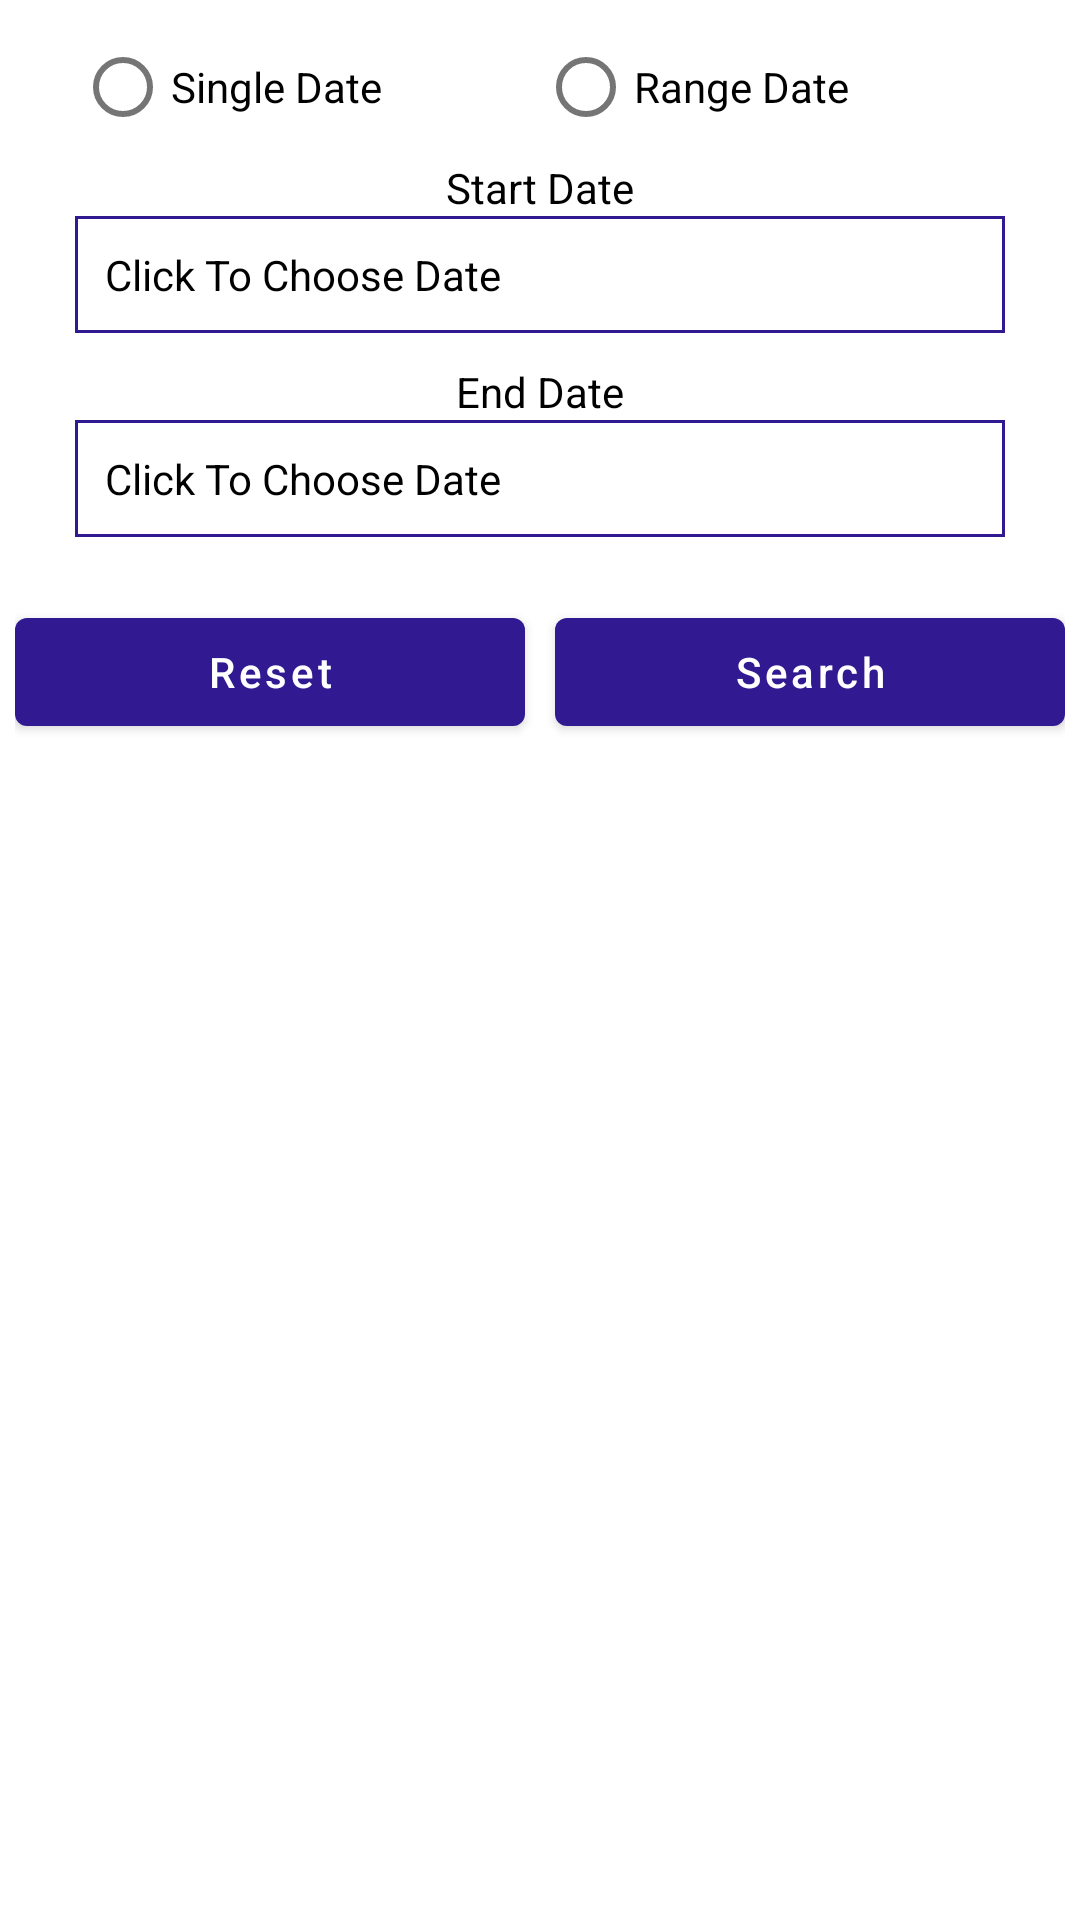

Android layout source for this screen:
<!-- AndroidManifest.xml: application theme AppTheme -->
<!-- res/layout/fragment_search_apod.xml -->
<?xml version="1.0" encoding="utf-8"?>
<ScrollView xmlns:android="http://schemas.android.com/apk/res/android"
    xmlns:tools="http://schemas.android.com/tools"
    android:layout_width="match_parent"
    android:layout_height="match_parent"
    xmlns:app="http://schemas.android.com/apk/res-auto"
    tools:context=".Activites.NIL.SearchDialogNIL">


    <LinearLayout
        style="@style/MatchMatchLayout"
        android:padding="@dimen/marginDefaultNormal"
        android:gravity="center"
        android:orientation="vertical"
        android:layout_marginBottom="10dp">





        <RadioGroup
            android:layout_width="match_parent"
            android:orientation="horizontal"
            android:id="@+id/search_radio_group"
            android:layout_marginStart="20dp"
            android:layout_marginEnd="20dp"
            android:layout_height="wrap_content">

            <com.google.android.material.radiobutton.MaterialRadioButton
                android:layout_width="wrap_content"
                android:layout_weight="1"
                android:id="@+id/single_date"
                android:layout_height="wrap_content"
                android:text="@string/single_date"/>

            <com.google.android.material.radiobutton.MaterialRadioButton
                android:layout_width="wrap_content"
                android:layout_weight="1"


                android:layout_gravity="end"
                android:layout_height="wrap_content"
                android:id="@+id/multi_date"
                android:text="@string/range_date"/>
        </RadioGroup>


            <com.google.android.material.textfield.TextInputLayout
                android:layout_width="match_parent"
                android:layout_marginStart="20dp"
                android:layout_marginEnd="20dp"
                style="@style/Widget.MaterialComponents.TextInputLayout.OutlinedBox.Dense"
                android:layout_marginBottom="10dp"
                android:id="@+id/start_date_picker_parent"

                android:layout_height="wrap_content">
                <TextView
                    android:layout_width="match_parent"
                    android:layout_height="wrap_content"
                    android:layout_gravity="center"
                    android:gravity="center"

                    android:text="@string/start_date"/>
                <TextView
                    android:padding="10dp"
                    android:id="@+id/start_date_picker"
                    android:text="@string/click_to_choose_date"
                    android:layout_width="match_parent"
                    android:inputType="none"
                    android:background="@drawable/image_holder"
                    android:layout_height="wrap_content"
                    />
            </com.google.android.material.textfield.TextInputLayout>





            <com.google.android.material.textfield.TextInputLayout
                android:layout_width="match_parent"
                android:layout_marginStart="20dp"
                android:layout_marginEnd="20dp"
                style="@style/Widget.MaterialComponents.TextInputLayout.OutlinedBox"
                android:layout_marginBottom="10dp"
                android:id="@+id/end_date_picker_parent"
                android:layout_height="wrap_content">
                <TextView
                    android:layout_width="match_parent"
                    android:layout_height="wrap_content"
                    android:layout_gravity="center"
                    android:gravity="center"

                    android:text="@string/end_date"/>
                <TextView
                    android:id="@+id/end_date_picker"
                    android:inputType="none"
                    android:background="@drawable/image_holder"

                    android:text="@string/click_to_choose_date"
                    android:layout_width="match_parent"
                    android:padding="10dp"
                    android:layout_height="wrap_content"
                    />
            </com.google.android.material.textfield.TextInputLayout>

        <LinearLayout
            style="@style/WrapMatchLayout"
            android:layout_gravity="bottom"
            android:layout_marginTop="@dimen/marginDefaultLarge"
            android:gravity="center"
            android:orientation="horizontal">

            <com.google.android.material.button.MaterialButton
                android:id="@+id/reset_button"
                android:layout_width="match_parent"
                android:layout_height="wrap_content"
                android:layout_marginEnd="@dimen/marginDefaultNormal"
                android:layout_weight="1"
                android:text="@string/reset"             android:textAllCaps="false"
                />

            <com.google.android.material.button.MaterialButton

                android:layout_weight="1"
                android:layout_marginStart="@dimen/marginDefaultNormal"
                android:layout_width="match_parent"

                android:layout_height="wrap_content"
                android:textAllCaps="false"
                android:id="@+id/button_search"
                android:text="@string/search" />

        </LinearLayout>

    </LinearLayout>
</ScrollView>
<!-- resources referenced by this layout -->
<resources>
  <dimen name="marginDefaultLarge">11dp</dimen>
  <dimen name="marginDefaultNormal">5dp</dimen>
  <!-- drawable image_holder (drawable) -->
  <?xml version="1.0" encoding="utf-8"?>
  <shape xmlns:android="http://schemas.android.com/apk/res/android">
      <solid android:color="#FFFFFF"/>
      <stroke
          android:color="@color/colorPrimary"
          android:width="1dp"/>
      <padding android:bottom="1dp" android:left="1dp" android:right="1dp" android:top="1dp"/>
  
  </shape>
  <string name="click_to_choose_date">Click To Choose Date</string>
  <string name="end_date">End Date</string>
  <string name="range_date">Range Date</string>
  <string name="reset">Reset</string>
  <string name="search">Search</string>
  <string name="single_date">Single Date</string>
  <string name="start_date">Start Date</string>
  <style name="MatchMatchLayout">
          <item name="android:layout_height">match_parent</item>
          <item name="android:layout_width">match_parent</item>
  
      </style>
  <style name="WrapMatchLayout">
          <item name="android:layout_height">wrap_content</item>
          <item name="android:layout_width">match_parent</item>
      </style>
  <style name="AppTheme" parent="Theme.MaterialComponents.Light.NoActionBar">
  
  
  
          <item name="colorPrimary">@color/colorPrimary</item>
          <item name="colorPrimaryVariant">@color/primaryLightColor</item>
          <item name="colorOnPrimary">@color/primaryTextColor</item>
          <item name="colorPrimaryDark">@color/primaryDarkColor</item>
          <item name="colorSecondary">@color/secondaryColor</item>
          <item name="colorOnSecondary">@color/secondaryTextColor</item>
          <item name="colorSecondaryVariant">@color/secondaryLightColor</item>
          <item name="android:textColorSecondary">@color/secondaryTextColor</item>
          <item name="android:textColorPrimary">@color/primaryTextColor</item>
          <item name="materialButtonStyle">@style/materialButtonCustom</item>
          <item name="android:textColor">#000000</item>
          <item name="textInputStyle">@style/MateialEditTextCustom</item>
  
  
  
  
  
  
  
  
          
          
      </style>
  <color name="colorPrimary">@color/colorPrimaryLight</color>
  <color name="primaryLightColor">@color/primaryLightColorLight</color>
  <color name="primaryTextColor">@color/primaryTextColorLight</color>
  <color name="primaryDarkColor">@color/primaryDarkColorLight</color>
  <color name="secondaryColor">@color/secondaryColorLight</color>
  <color name="secondaryTextColor">@color/secondaryTextColorLight</color>
  <color name="secondaryLightColor">@color/secondaryLightColorLight</color>
  <style name="materialButtonCustom" parent="Widget.MaterialComponents.Button">
  
      </style>
  <style name="MateialEditTextCustom" parent="Widget.Design.TextInputLayout">
          <item name="android:textColor">@color/colorPrimary</item>
      </style>
  <color name="colorPrimaryLight">#311a91</color>
  <color name="primaryLightColorLight">#6745c2</color>
  <color name="primaryTextColorLight">#ffffff</color>
  <color name="primaryDarkColorLight">#311a91</color>
  <color name="secondaryColorLight">#311a91</color>
  <color name="secondaryTextColorLight">#ffffff</color>
  <color name="secondaryLightColorLight">#6745c2</color>
</resources>
